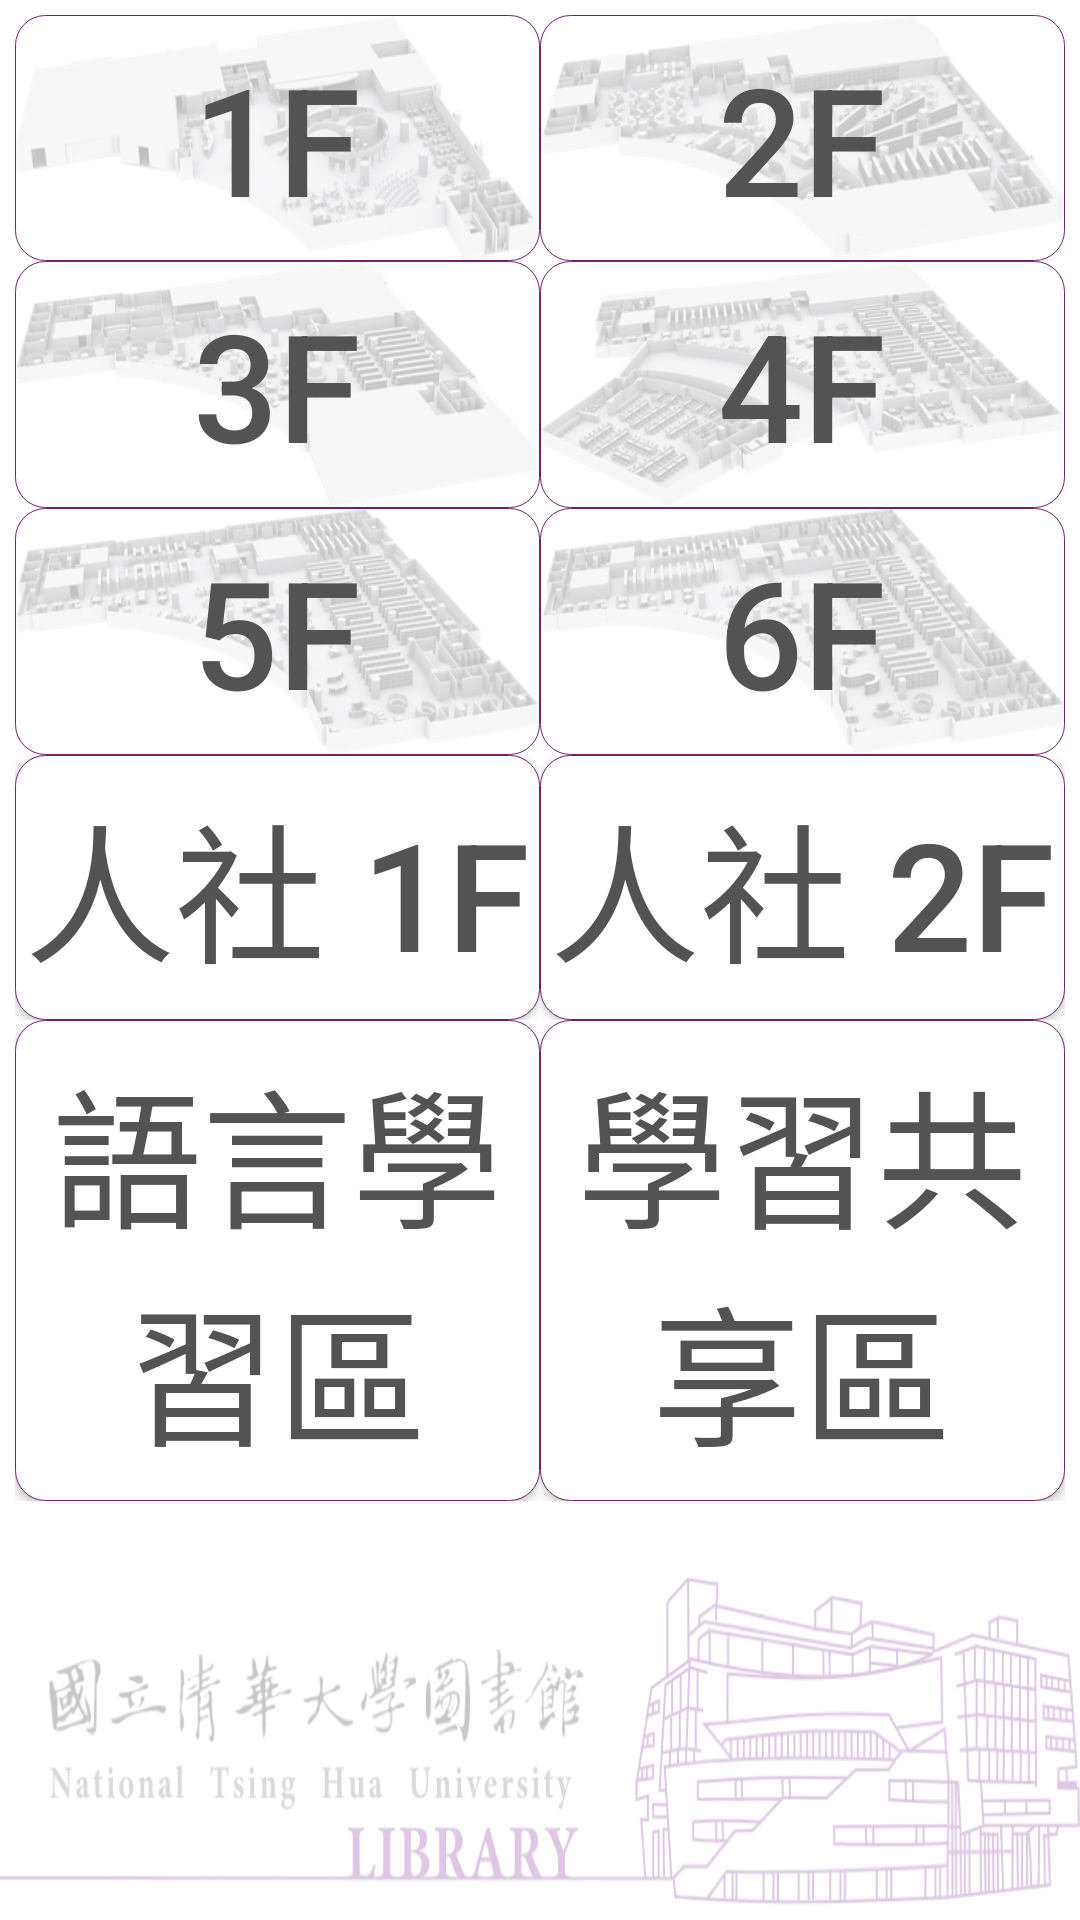

The Android layout XML behind this screen, and the referenced resources:
<!-- AndroidManifest.xml: application theme AppTheme_Splash_Login -->
<!-- res/layout/activity_floor.xml -->
<?xml version="1.0" encoding="utf-8"?>
<LinearLayout xmlns:android="http://schemas.android.com/apk/res/android"
    xmlns:tools="http://schemas.android.com/tools"
    android:layout_width="match_parent"
    android:layout_height="match_parent"
    tools:context="com.nthu.softwarestudio.app.nthulibraryinspectionsystem.Floor_Activity"
    android:orientation="vertical"
    android:background="@color/white">

    <LinearLayout
        android:orientation="horizontal"
        android:layout_width="match_parent"
        android:layout_height="wrap_content"
        android:layout_weight="1"
        android:layout_marginTop="5dp">

        <FrameLayout
            android:layout_width="match_parent"
            android:layout_height="match_parent"
            android:layout_weight="1"
            android:layout_marginLeft="5dp"
            android:background="@drawable/f1">

            <Button
                android:layout_width="match_parent"
                android:layout_height="match_parent"
                android:text="1F"
                android:id="@+id/button_f1"
                android:layout_gravity="center"
                android:background="@drawable/rounded_button_floor"
                android:textColor="@color/davy_grey"
                android:textSize="50sp" />

        </FrameLayout>

        <FrameLayout
            android:layout_width="match_parent"
            android:layout_height="match_parent"
            android:layout_weight="1"
            android:layout_marginRight="5dp"
            android:background="@drawable/f2">

            <Button
                android:layout_width="match_parent"
                android:layout_height="match_parent"
                android:text="2F"
                android:id="@+id/button_f2"
                android:layout_gravity="center"
                android:background="@drawable/rounded_button_floor"
                android:textColor="@color/davy_grey"
                android:textSize="50sp" />
        </FrameLayout>
    </LinearLayout>

    <LinearLayout
        android:orientation="horizontal"
        android:layout_width="match_parent"
        android:layout_height="wrap_content"
        android:layout_weight="1">

        <FrameLayout
            android:layout_width="match_parent"
            android:layout_height="match_parent"
            android:layout_weight="1"
            android:layout_marginLeft="5dp"
            android:background="@drawable/f3">

            <Button
                android:layout_width="match_parent"
                android:layout_height="match_parent"
                android:text="3F"
                android:id="@+id/button_f3"
                android:layout_gravity="center"
                android:background="@drawable/rounded_button_floor"
                android:textColor="@color/davy_grey"
                android:textSize="50sp" />
        </FrameLayout>

        <FrameLayout
            android:layout_width="match_parent"
            android:layout_height="match_parent"
            android:layout_weight="1"
            android:layout_marginRight="5dp"
            android:background="@drawable/f4">

            <Button
                android:layout_width="match_parent"
                android:layout_height="match_parent"
                android:text="4F"
                android:id="@+id/button_f4"
                android:layout_gravity="center"
                android:background="@drawable/rounded_button_floor"
                android:textColor="@color/davy_grey"
                android:textSize="50sp" />
        </FrameLayout>
    </LinearLayout>

    <LinearLayout
        android:orientation="horizontal"
        android:layout_width="match_parent"
        android:layout_height="wrap_content"
        android:layout_weight="1">

        <FrameLayout
            android:layout_width="match_parent"
            android:layout_height="match_parent"
            android:layout_weight="1"
            android:layout_marginLeft="5dp"
            android:background="@drawable/f5">

            <Button
                android:layout_width="match_parent"
                android:layout_height="match_parent"
                android:text="5F"
                android:id="@+id/button_f5"
                android:layout_gravity="center"
                android:background="@drawable/rounded_button_floor"
                android:textColor="@color/davy_grey"
                android:textSize="50sp" />
        </FrameLayout>

        <FrameLayout
            android:layout_width="match_parent"
            android:layout_height="match_parent"
            android:layout_weight="1"
            android:layout_marginRight="5dp"
            android:background="@drawable/f6">

            <Button
                android:layout_width="match_parent"
                android:layout_height="match_parent"
                android:text="6F"
                android:id="@+id/button_f6"
                android:layout_gravity="center"
                android:background="@drawable/rounded_button_floor"
                android:textColor="@color/davy_grey"
                android:textSize="50sp" />
        </FrameLayout>
    </LinearLayout>

    <LinearLayout
        android:orientation="horizontal"
        android:layout_width="match_parent"
        android:layout_height="wrap_content"
        android:layout_weight="1">

        <FrameLayout
            android:layout_width="wrap_content"
            android:layout_height="match_parent"
            android:layout_weight="1"
            android:layout_marginLeft="5dp" >

            <Button
                android:layout_width="match_parent"
                android:layout_height="match_parent"
                android:text="人社 1F"
                android:id="@+id/button_rsf1"
                android:layout_gravity="center"
                android:background="@drawable/rounded_button_menu"
                android:textColor="@color/davy_grey"
                android:textSize="50sp" />
        </FrameLayout>

        <FrameLayout
            android:layout_width="wrap_content"
            android:layout_height="match_parent"
            android:layout_weight="1"
            android:layout_marginRight="5dp" >

            <Button
                android:layout_width="match_parent"
                android:layout_height="match_parent"
                android:text="人社 2F"
                android:id="@+id/button_rsf2"
                android:layout_gravity="center"
                android:background="@drawable/rounded_button_menu"
                android:textColor="@color/davy_grey"
                android:textSize="50sp" />
        </FrameLayout>
    </LinearLayout>

    <LinearLayout
        android:orientation="horizontal"
        android:layout_width="match_parent"
        android:layout_height="wrap_content"
        android:layout_weight="1" >

        <FrameLayout
            android:layout_width="wrap_content"
            android:layout_height="match_parent"
            android:layout_weight="1"
            android:layout_marginLeft="5dp" >

            <Button
                android:layout_width="match_parent"
                android:layout_height="match_parent"
                android:text="語言學習區"
                android:id="@+id/button_f3_language"
                android:layout_gravity="center"
                android:background="@drawable/rounded_button_menu"
                android:textColor="@color/davy_grey"
                android:textSize="50sp" />
        </FrameLayout>

        <FrameLayout
            android:layout_width="wrap_content"
            android:layout_height="match_parent"
            android:layout_weight="1"
            android:layout_marginRight="5dp" >

            <Button
                android:layout_width="match_parent"
                android:layout_height="match_parent"
                android:text="學習共享區"
                android:id="@+id/button_f2_sharing"
                android:layout_gravity="center"
                android:background="@drawable/rounded_button_menu"
                android:textColor="@color/davy_grey"
                android:textSize="50sp" />
        </FrameLayout>
    </LinearLayout>

    <LinearLayout
        android:orientation="vertical"
        android:layout_width="match_parent"
        android:layout_height="wrap_content"
        android:layout_weight="4">

        <FrameLayout
            android:layout_width="match_parent"
            android:layout_height="wrap_content"
            android:layout_weight="0.5"></FrameLayout>

        <FrameLayout
            android:layout_width="match_parent"
            android:layout_height="wrap_content"
            android:layout_weight="1"
            android:background="@drawable/main_menu_background_logo"></FrameLayout>
    </LinearLayout>

</LinearLayout>
<!-- resources referenced by this layout -->
<resources>
  <color name="davy_grey">#535353</color>
  <color name="white">#ffffff</color>
  <!-- drawable f1: png bitmap (drawable-hdpi, 16104 bytes) -->
  <!-- drawable f2: png bitmap (drawable-hdpi, 17519 bytes) -->
  <!-- drawable f3: png bitmap (drawable-hdpi, 15102 bytes) -->
  <!-- drawable f4: png bitmap (drawable-hdpi, 23741 bytes) -->
  <!-- drawable f5: png bitmap (drawable-hdpi, 20175 bytes) -->
  <!-- drawable f6: png bitmap (drawable-hdpi, 20511 bytes) -->
  <!-- drawable main_menu_background_logo: png bitmap (drawable-hdpi, 45707 bytes) -->
  <!-- drawable rounded_button_floor (drawable) -->
  <?xml version="1.0" encoding="utf-8"?>
  <selector xmlns:android="http://schemas.android.com/apk/res/android">
      <item android:state_pressed="true">
          <shape
              xmlns:android="http://schemas.android.com/apk/res/android"
              android:shape="rectangle">
  
              
              <solid
                  android:color="@color/byzantium_0.4">
              </solid>
  
              <stroke
                  android:width="0.3dp"
                  android:color="@color/byzantium_half" />
  
              <corners
                  android:radius="10dp" >
              </corners>
  
          </shape>
      </item>
  
      <item >
          <shape
              xmlns:android="http://schemas.android.com/apk/res/android"
              android:shape="rectangle" >
              
              <solid
                  android:color="@color/transparent">
              </solid>
  
              <stroke
                  android:width="0.3dp"
                  android:color="@color/byzantium" />
  
              <corners
                  android:radius="10dp" >
              </corners>
  
          </shape>
      </item>
  </selector>
  <!-- drawable rounded_button_menu (drawable) -->
  <?xml version="1.0" encoding="utf-8"?>
  <selector xmlns:android="http://schemas.android.com/apk/res/android">
      <item android:state_pressed="true">
          <shape
              xmlns:android="http://schemas.android.com/apk/res/android"
              android:shape="rectangle">
  
              
              <solid
                  android:color="@color/byzantium_0.4">
              </solid>
  
              <stroke
                  android:width="0.2dp"
                  android:color="@color/byzantium_half" />
  
              <corners
                  android:radius="10dp" >
              </corners>
  
          </shape>
      </item>
  
      <item >
          <shape
              xmlns:android="http://schemas.android.com/apk/res/android"
              android:shape="rectangle">
              
              <solid
                  android:color="@color/white">
              </solid>
  
              <stroke
                  android:width="0.2dp"
                  android:color="@color/byzantium" />
  
              <corners
                  android:radius="10dp" >
              </corners>
  
          </shape>
      </item>
  </selector>
  <style name="AppTheme_Splash_Login" parent="Theme.AppCompat.Light.NoActionBar">
          
          <item name="colorPrimary">@color/byzantium1</item>
          <item name="colorPrimaryDark">@color/byzantium</item>
          <item name="colorAccent">@color/byzantium</item>
      </style>
  <color name="byzantium_0.4">#3275206a</color>
  <color name="byzantium_half">#e675206a</color>
  <color name="transparent">#00ffffff</color>
  <color name="byzantium">#75206a</color>
  <color name="byzantium1">#752069</color>
</resources>
